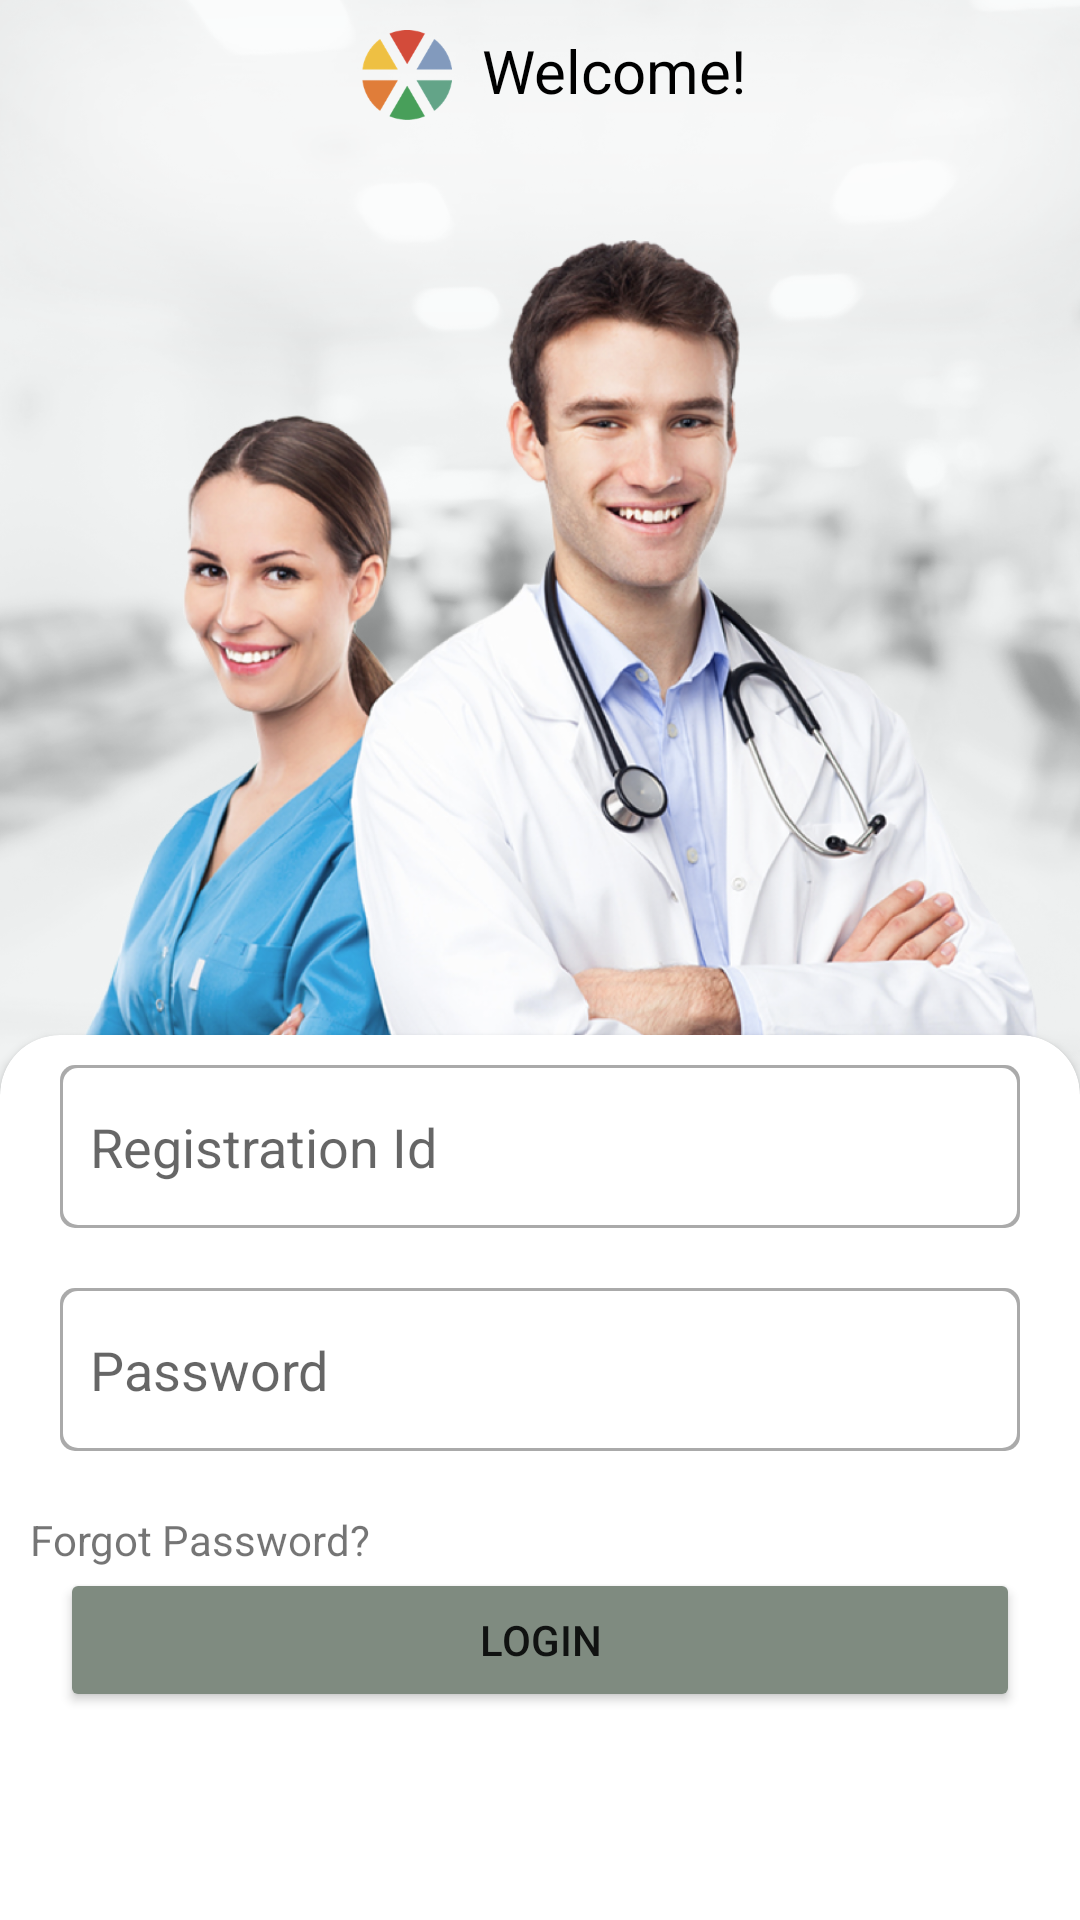

The Android layout XML behind this screen, and the referenced resources:
<!-- AndroidManifest.xml: application theme Theme.Tashafi_Mobile_Native -->
<!-- res/layout/activity_login.xml -->
<?xml version="1.0" encoding="utf-8"?>
<androidx.constraintlayout.widget.ConstraintLayout xmlns:android="http://schemas.android.com/apk/res/android"
    xmlns:app="http://schemas.android.com/apk/res-auto"
    xmlns:tools="http://schemas.android.com/tools"
    android:layout_width="match_parent"
    android:layout_height="match_parent"
    tools:context=".LoginActivity">


    <FrameLayout
        android:id="@+id/frameLayout"
        android:layout_width="match_parent"
        android:layout_height="400dp"
        app:layout_constraintEnd_toEndOf="parent"
        app:layout_constraintStart_toStartOf="parent"
        app:layout_constraintTop_toTopOf="parent">

        <ImageView
            android:id="@+id/imageView4"
            android:layout_width="match_parent"
            android:layout_height="wrap_content"
            android:scaleType="fitXY"
            app:layout_constraintEnd_toEndOf="parent"
            app:layout_constraintStart_toStartOf="parent"
            app:layout_constraintTop_toTopOf="parent"
            app:srcCompat="@drawable/login_background" />

        <ImageView
            android:id="@+id/imageView"
            android:layout_width="match_parent"
            android:layout_height="wrap_content"
            android:paddingTop="80dp"
            app:layout_constraintEnd_toEndOf="parent"
            app:layout_constraintStart_toStartOf="parent"
            app:layout_constraintTop_toTopOf="parent"
            app:srcCompat="@drawable/appointment_image" />

        <LinearLayout
            android:layout_width="wrap_content"
            android:layout_height="wrap_content"
            android:layout_gravity="center_horizontal"
            android:layout_marginTop="10dp">


            <ImageView
                android:id="@+id/appLogo"
                android:layout_width="30dp"
                android:layout_height="30dp"
                android:layout_marginHorizontal="10dp"
                app:srcCompat="@drawable/app_icon" />

            <TextView
                android:layout_width="wrap_content"
                android:layout_height="wrap_content"
                android:text="Welcome!"
                android:textColor="@color/black"
                android:textSize="20sp" />

        </LinearLayout>

    </FrameLayout>

    <androidx.cardview.widget.CardView
        android:id="@+id/card_view"
        android:layout_width="match_parent"
        android:layout_height="350dp"
        android:layout_gravity="center"
        app:cardCornerRadius="20dp"
        app:layout_constraintBottom_toBottomOf="parent"
        app:layout_constraintEnd_toEndOf="parent"
        app:layout_constraintStart_toStartOf="parent"
        app:layout_constraintTop_toBottomOf="@+id/frameLayout">

        <LinearLayout
            android:layout_width="match_parent"
            android:layout_height="wrap_content"
            android:orientation="vertical"
            >

            <EditText
            android:id="@+id/reg_id"
            android:layout_width="match_parent"
            android:layout_height="wrap_content"
            android:layout_marginHorizontal="20dp"
            android:layout_marginVertical="10dp"
            android:background="@drawable/rounded_edittext"
            android:hint="Registration Id"
            android:paddingHorizontal="10dp"
            android:paddingVertical="15dp"
            />

        <EditText
            android:id="@+id/password"
            android:layout_width="match_parent"
            android:layout_height="wrap_content"
            android:layout_marginHorizontal="20dp"
            android:layout_marginVertical="10dp"
            android:ems="5"
            android:inputType="textPassword"
            android:background="@drawable/rounded_edittext"
            android:hint="Password"
            android:paddingHorizontal="10dp"
            android:paddingVertical="15dp"
            />

            <TextView
                android:layout_width="wrap_content"
                android:layout_height="wrap_content"
                android:layout_marginLeft="10dp"
                android:layout_marginTop="10dp"
                android:text="Forgot Password?"
                />


            <Button
                android:id="@+id/login_button"
                android:layout_width="match_parent"
                android:layout_height="wrap_content"
                android:layout_gravity="center"
                android:layout_marginHorizontal="20dp"
                android:backgroundTint="#7F8B80"
                android:text="Login"
                />
        </LinearLayout>

    </androidx.cardview.widget.CardView>

</androidx.constraintlayout.widget.ConstraintLayout>
<!-- resources referenced by this layout -->
<resources>
  <!-- drawable app_icon: png bitmap (drawable, 9067 bytes) -->
  <!-- drawable appointment_image: png bitmap (drawable, 814767 bytes) -->
  <!-- drawable login_background: png bitmap (drawable, 400037 bytes) -->
  <!-- drawable rounded_edittext (drawable) -->
  <?xml version="1.0" encoding="utf-8"?>
  <layer-list xmlns:android="http://schemas.android.com/apk/res/android">
      <item>
          <shape
              android:shape="rectangle">
              <solid android:color="@android:color/darker_gray" />
              <corners android:radius="5dp"/>
          </shape>
      </item>
      <item android:right="1dp" android:left="1dp" android:bottom="1dp" android:top="1dp">
          <shape
              android:shape="rectangle">
              <solid android:color="@android:color/white"/>
              <corners android:radius="5dp"/>
          </shape>
      </item>
  </layer-list>
  <style name="Theme.Tashafi_Mobile_Native" parent="Theme.MaterialComponents.DayNight.DarkActionBar">
          
          <item name="colorPrimary">@color/purple_500</item>
          <item name="colorPrimaryVariant">@color/purple_700</item>
          <item name="colorOnPrimary">@color/white</item>
          
          <item name="colorSecondary">@color/teal_200</item>
          <item name="colorSecondaryVariant">@color/teal_700</item>
          <item name="colorOnSecondary">@color/black</item>
          
          <item name="android:statusBarColor" tools:targetApi="l">?attr/colorPrimaryVariant</item>
          
          <item name="android:windowAnimationStyle">@style/CustomActivityAnimation</item>
          <item name="android:windowContentTransitions">true</item>
      </style>
  <style name="CustomActivityAnimation" parent="@android:style/Animation.Activity">
          <item name="android:activityOpenEnterAnimation">@anim/slide_in_right</item>
          <item name="android:activityOpenExitAnimation">@anim/slide_out_left</item>
          <item name="android:activityCloseEnterAnimation">@anim/slide_in_left</item>
          <item name="android:activityCloseExitAnimation">@anim/slide_out_right</item>
      </style>
  <!-- not gathered from this repository: default colours our renderer supplied (Android Studio template values) -->
  <color name="purple_500">#FF6200EE</color>
  <color name="purple_700">#FF3700B3</color>
  <color name="teal_200">#FF03DAC5</color>
  <color name="teal_700">#FF018786</color>
  <color name="black">#FF000000</color>
  <color name="white">#FFFFFFFF</color>
</resources>
